Run: headless pygame with SDL's dummy video driver; simulated clock (each Clock.tick advances the game by its frame time, no real sleeping); random seed 0; keys injected as events and as key.get_pressed() state; mouse plan: one left click at the window centre at the start of phase 2, then a move to the lower-right quarter at the start of phase 3; restart key R tapped at the start of phases 3 and 4.
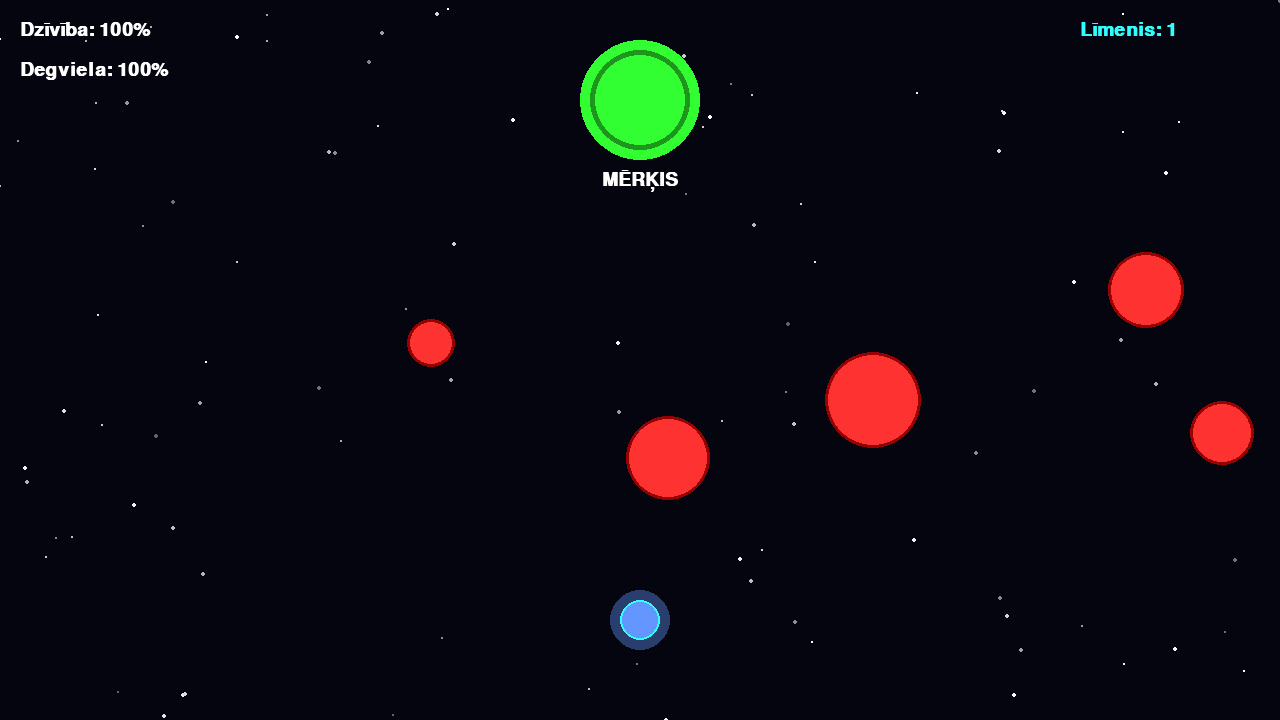
Frame 1 of 4 · flips 1–60 · no input
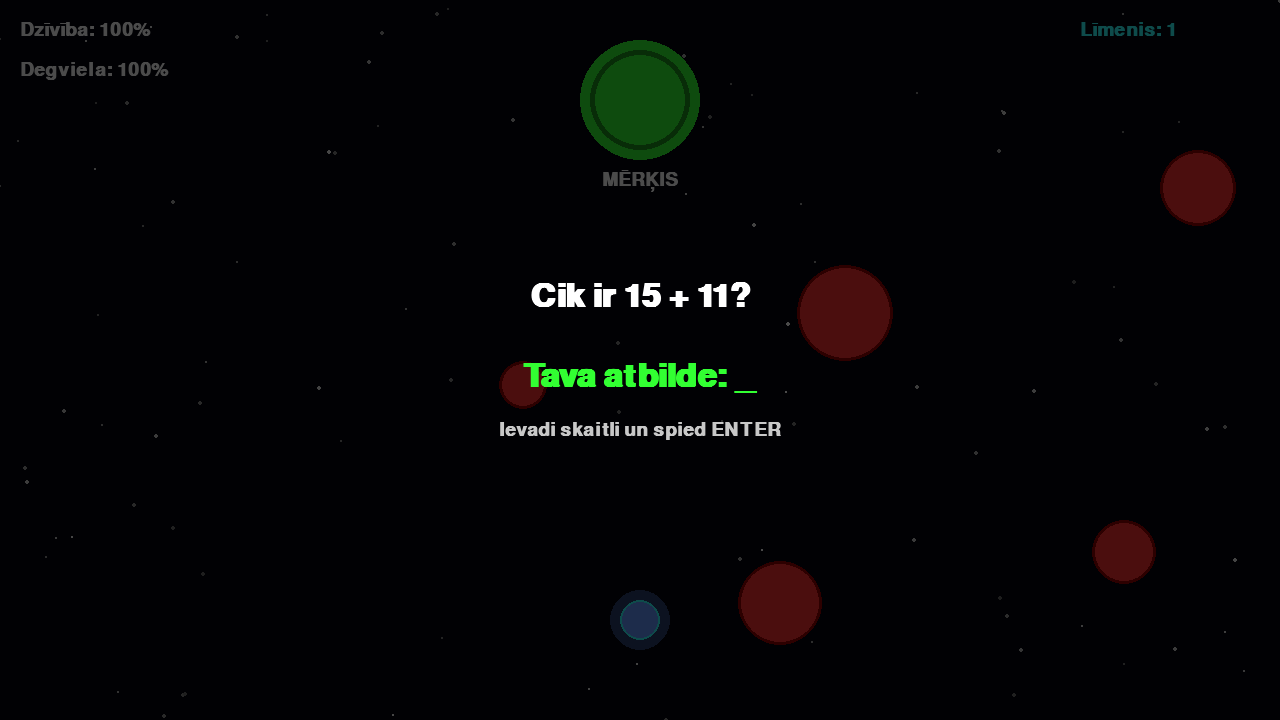
Frame 2 of 4 · flips 61–180 · clicked the window centre · tapped SPACE, RETURN · held RIGHT (→), D
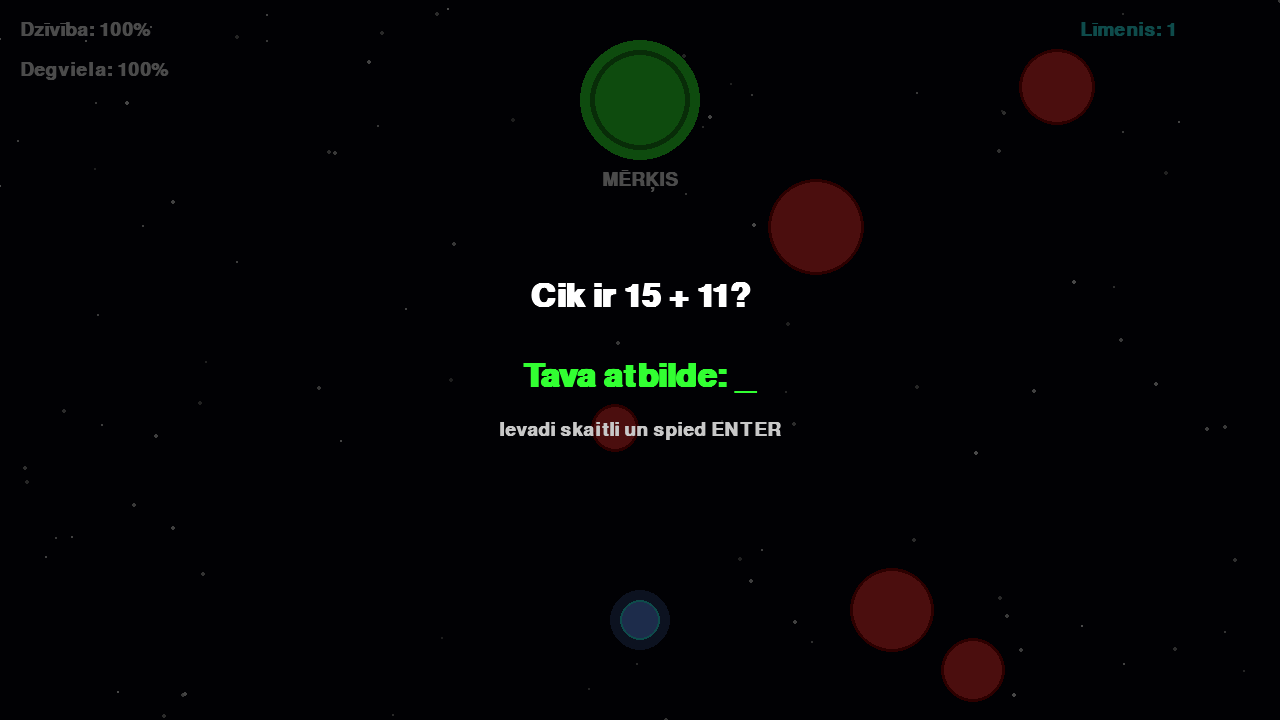
Frame 3 of 4 · flips 181–300 · moved the mouse to the lower-right quarter · tapped R · held DOWN (↓), S
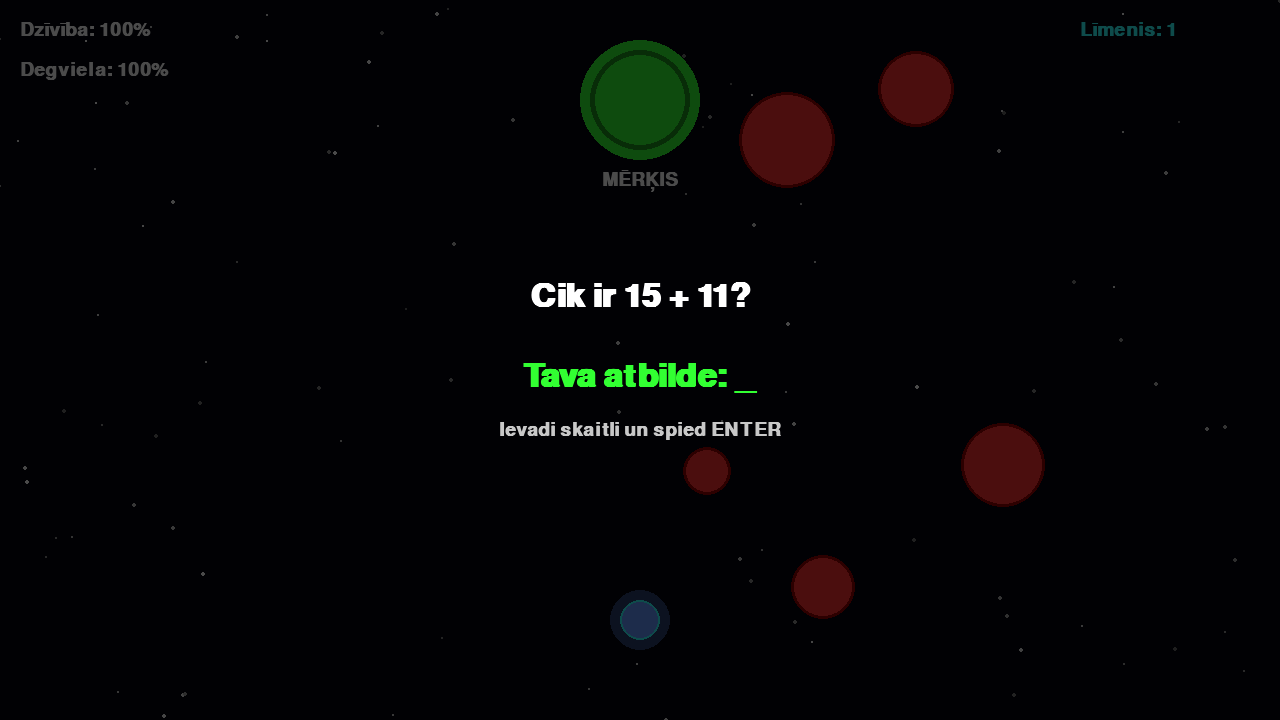
Frame 4 of 4 · flips 301–420 · tapped R · held LEFT (←), A, UP (↑), W

The pygame program that drew these frames:

import pygame
import math
import random

# Pygame inicializācija
pygame.init()

# Loģiskā izšķirtspēja (spēles iekšējais izmērs)
LOGICAL_WIDTH = 1280
LOGICAL_HEIGHT = 720

# Sākotnējais loga izmērs
window_size = (LOGICAL_WIDTH, LOGICAL_HEIGHT)
screen = pygame.display.set_mode(window_size, pygame.RESIZABLE)
pygame.display.set_caption("Kosmosa Matemātikas Misija - VERTICAL PRO")

# Loģiskā virsma (viss tiek zīmēts šeit, pēc tam mērogots uz ekrānu)
logical_surface = pygame.Surface((LOGICAL_WIDTH, LOGICAL_HEIGHT))

# Šrifti
font_main = pygame.font.SysFont("Arial", 48, bold=True)
font_ui = pygame.font.SysFont("Arial", 28, bold=True)

# Krāsas
WHITE = (255, 255, 255)
BLACK = (5, 5, 15)
RED = (255, 50, 50)
GREEN = (50, 255, 50)
BLUE = (100, 150, 255)
YELLOW = (255, 200, 0)
CYAN = (50, 255, 255)

# --- KLASES ---

class Particle:
    # Daļiņu sistēma vizuālajiem efektiem
    def __init__(self, x, y, vx, vy, color, life):
        self.x = x
        self.y = y
        self.vx = vx
        self.vy = vy
        self.color = color
        self.life = life
        self.max_life = life
        self.radius = random.uniform(2, 5)

    def update(self):
        self.x += self.vx
        self.y += self.vy
        self.life -= 1
        self.radius = max(0, self.radius - 0.1)

    def draw(self, surface):
        alpha = int((self.life / self.max_life) * 255)
        color = (*self.color[:3], alpha)
        temp_surface = pygame.Surface((self.radius * 2, self.radius * 2), pygame.SRCALPHA)
        pygame.draw.circle(temp_surface, color, (self.radius, self.radius), self.radius)
        surface.blit(temp_surface, (self.x - self.radius, self.y - self.radius))

class Star:
    # Fona zvaigznes
    def __init__(self):
        self.x = random.randint(0, LOGICAL_WIDTH)
        self.y = random.randint(0, LOGICAL_HEIGHT)
        self.size = random.uniform(1, 3)
        self.brightness = random.randint(100, 255)
        self.blink_speed = random.uniform(-2, 2)

    def update(self):
        self.brightness += self.blink_speed
        if self.brightness >= 255 or self.brightness <= 100:
            self.blink_speed *= -1

    def draw(self, surface):
        # KĻŪDAS LABOJUMS: Nodrošina, ka krāsa vienmēr ir vesels skaitlis no 0 līdz 255
        b = int(max(0, min(255, self.brightness)))
        color = (b, b, b)
        pygame.draw.circle(surface, color, (int(self.x), int(self.y)), self.size)

class Planet:
    # Mērķa planēta, kas jāsasniedz
    def __init__(self, x, y):
        self.x = x
        self.y = y
        self.radius = 60

    def draw(self, surface):
        pygame.draw.circle(surface, GREEN, (int(self.x), int(self.y)), self.radius)
        pygame.draw.circle(surface, (30, 150, 30), (int(self.x), int(self.y)), self.radius - 10, 5)
        
        # Mērķa teksts (tagad zem planētas, lai neietu ārpus ekrāna)
        text = font_ui.render("MĒRĶIS", True, WHITE)
        surface.blit(text, (self.x - text.get_width() // 2, self.y + self.radius + 10))

class Asteroid:
    # Kustīgs šķērslis
    def __init__(self, x, y, radius):
        self.x = x
        self.y = y
        self.radius = radius
        self.vx = random.uniform(-1.5, 1.5)
        self.vy = random.uniform(-1.5, 1.5)

    def update(self):
        self.x += self.vx
        self.y += self.vy

        # Atlēkšana no ekrāna malām
        if self.x - self.radius < 0 or self.x + self.radius > LOGICAL_WIDTH:
            self.vx *= -1
        if self.y - self.radius < 0 or self.y + self.radius > LOGICAL_HEIGHT:
            self.vy *= -1

    def draw(self, surface):
        pygame.draw.circle(surface, RED, (int(self.x), int(self.y)), self.radius)
        pygame.draw.circle(surface, (150, 0, 0), (int(self.x), int(self.y)), self.radius, 3)

class Spaceship:
    def __init__(self, x, y):
        self.x = x
        self.y = y
        self.vx = 0
        self.vy = 0
        self.radius = 20
        self.hp = 100
        self.fuel = 100

    def draw(self, surface):
        # Kuģa spīdums (Glow efekts)
        glow = pygame.Surface((self.radius * 4, self.radius * 4), pygame.SRCALPHA)
        pygame.draw.circle(glow, (100, 150, 255, 100), (self.radius * 2, self.radius * 2), self.radius * 1.5)
        surface.blit(glow, (self.x - self.radius * 2, self.y - self.radius * 2))
        
        # Pats kuģis
        pygame.draw.circle(surface, BLUE, (int(self.x), int(self.y)), self.radius)
        pygame.draw.circle(surface, CYAN, (int(self.x), int(self.y)), self.radius, 2)

    def apply_impulse(self, dx, dy):
        # Spēks no "slingshot" novilkuma
        self.vx = dx * 0.05
        self.vy = dy * 0.05

    def update(self, particles):
        self.x += self.vx
        self.y += self.vy
        
        # Kosmosa berze
        self.vx *= 0.99
        self.vy *= 0.99
        
        # Dzinēja daļiņas, kad kuģis kustas
        speed = math.hypot(self.vx, self.vy)
        if speed > 1:
            particles.append(Particle(self.x, self.y, -self.vx*0.2 + random.uniform(-1,1), -self.vy*0.2 + random.uniform(-1,1), CYAN, 20))

        # Pārbauda robežas un atlec no malām
        if self.x - self.radius < 0:
            self.x = self.radius
            self.vx *= -0.8
        elif self.x + self.radius > LOGICAL_WIDTH:
            self.x = LOGICAL_WIDTH - self.radius
            self.vx *= -0.8
            
        if self.y - self.radius < 0:
            self.y = self.radius
            self.vy *= -0.8
        elif self.y + self.radius > LOGICAL_HEIGHT:
            self.y = LOGICAL_HEIGHT - self.radius
            self.vy *= -0.8

        # Apstāšanās slieksnis
        if speed < 0.2:
            self.vx = 0
            self.vy = 0

class MathSystem:
    # Ģenerē uzdevumus atkarībā no līmeņa
    @staticmethod
    def generate_task(level):
        if level == 1:
            a = random.randint(5, 20)
            b = random.randint(1, 15)
            return f"Cik ir {a} + {b}?", str(a + b)
        elif level == 2:
            a = random.randint(2, 9)
            b = random.randint(2, 9)
            return f"Cik ir {a} * {b}?", str(a * b)
        else:
            x = random.randint(2, 10)
            a = random.randint(2, 5)
            res = a * x
            return f"Atrodi x: {a} * x = {res}", str(x)

# --- FUNKCIJAS ---

def generate_level(level_num):
    # IZMAIŅAS ŠEIT: Kuģis ir apakšā pa vidu
    ship = Spaceship(LOGICAL_WIDTH // 2, LOGICAL_HEIGHT - 100)
    
    # IZMAIŅAS ŠEIT: Planēta ir augšā pa vidu
    planet = Planet(LOGICAL_WIDTH // 2, 100)
    asteroids = []
    
    # Asteroīdi izvietoti pa visu ekrānu starp kuģi un planētu
    num_asteroids = 2 + level_num * 3
    for _ in range(num_asteroids):
        ax = random.randint(100, LOGICAL_WIDTH - 100)
        ay = random.randint(250, LOGICAL_HEIGHT - 250)
        ar = random.randint(20, 50)
        asteroids.append(Asteroid(ax, ay, ar))
        
    return ship, planet, asteroids

def create_explosion(x, y, particles, color):
    # Sprādziena vizuālais efekts
    for _ in range(30):
        vx = random.uniform(-5, 5)
        vy = random.uniform(-5, 5)
        particles.append(Particle(x, y, vx, vy, color, 30))

# --- SPĒLES MAINĪGIE ---

level = 1
ship, planet, asteroids = generate_level(level)
stars = [Star() for _ in range(100)]
particles = []

state = "AIMING"
drag_start = None
current_task_q = ""
current_task_a = ""
player_input = ""
saved_dx = 0
saved_dy = 0

is_fullscreen = False

clock = pygame.time.Clock()
running = True

# --- GALVENAIS CIKLS ---

while running:
    # 1. Notikumu apstrāde
    for event in pygame.event.get():
        if event.type == pygame.QUIT:
            running = False
            
        elif event.type == pygame.VIDEORESIZE:
            if not is_fullscreen:
                window_size = (event.w, event.h)
                screen = pygame.display.set_mode(window_size, pygame.RESIZABLE)
                
        elif event.type == pygame.KEYDOWN and event.key == pygame.K_F11:
            is_fullscreen = not is_fullscreen
            if is_fullscreen:
                screen = pygame.display.set_mode((0, 0), pygame.FULLSCREEN)
                window_size = screen.get_size()
            else:
                window_size = (LOGICAL_WIDTH, LOGICAL_HEIGHT)
                screen = pygame.display.set_mode(window_size, pygame.RESIZABLE)

        if state == "AIMING":
            if event.type == pygame.MOUSEBUTTONDOWN:
                mx, my = event.pos
                scale_x = LOGICAL_WIDTH / window_size[0]
                scale_y = LOGICAL_HEIGHT / window_size[1]
                drag_start = (mx * scale_x, my * scale_y)
                
            elif event.type == pygame.MOUSEBUTTONUP and drag_start:
                mx, my = event.pos
                scale_x = LOGICAL_WIDTH / window_size[0]
                scale_y = LOGICAL_HEIGHT / window_size[1]
                drag_end = (mx * scale_x, my * scale_y)
                
                current_task_q, current_task_a = MathSystem.generate_task(level)
                player_input = ""
                
                saved_dx = drag_start[0] - drag_end[0]
                saved_dy = drag_start[1] - drag_end[1]
                
                state = "MATH"
                drag_start = None

        elif state == "MATH":
            if event.type == pygame.KEYDOWN:
                if event.key == pygame.K_RETURN:
                    if player_input.strip() == current_task_a:
                        ship.apply_impulse(saved_dx, saved_dy)
                        ship.fuel -= 5
                        create_explosion(ship.x, ship.y, particles, GREEN)
                    else:
                        ship.fuel -= 15
                        create_explosion(ship.x, ship.y, particles, RED)
                        
                    state = "FLYING"
                elif event.key == pygame.K_BACKSPACE:
                    player_input = player_input[:-1]
                else:
                    if event.unicode.isdigit() or event.unicode == '-':
                        player_input += event.unicode
                        
        elif state == "GAME_OVER":
            if event.type == pygame.KEYDOWN and event.key == pygame.K_r:
                level = 1
                ship, planet, asteroids = generate_level(level)
                ship.hp = 100
                ship.fuel = 100
                state = "AIMING"

    # 2. Fizikas atjaunināšana
    for star in stars:
        star.update()
        
    for p in particles[:]:
        p.update()
        if p.life <= 0:
            particles.remove(p)

    for ast in asteroids:
        ast.update()

    if state == "FLYING":
        ship.update(particles)
        
        # Sadursmes ar asteroīdiem
        for ast in asteroids:
            dist = math.hypot(ship.x - ast.x, ship.y - ast.y)
            if dist < ship.radius + ast.radius:
                ship.hp -= 20
                create_explosion(ship.x, ship.y, particles, RED)
                nx, ny = (ship.x - ast.x) / dist, (ship.y - ast.y) / dist
                ship.vx = nx * 5
                ship.vy = ny * 5
                ship.x += nx * 5
                ship.y += ny * 5

        # Pārbauda uzvaru
        dist_planet = math.hypot(ship.x - planet.x, ship.y - planet.y)
        if dist_planet < ship.radius + planet.radius:
            level += 1
            ship, planet, asteroids = generate_level(level)
            state = "AIMING"

        # Ja apstājies
        if ship.vx == 0 and ship.vy == 0:
            if ship.hp <= 0 or ship.fuel <= 0:
                state = "GAME_OVER"
            else:
                state = "AIMING"

    # 3. Zīmēšana
    logical_surface.fill(BLACK)

    for star in stars:
        star.draw(logical_surface)

    planet.draw(logical_surface)

    for ast in asteroids:
        ast.draw(logical_surface)
        
    for p in particles:
        p.draw(logical_surface)

    ship.draw(logical_surface)

    # Tēmēšanas līnija
    if state == "AIMING" and drag_start:
        mx, my = pygame.mouse.get_pos()
        scale_x = LOGICAL_WIDTH / window_size[0]
        scale_y = LOGICAL_HEIGHT / window_size[1]
        mouse_logical = (mx * scale_x, my * scale_y)
        
        dx = drag_start[0] - mouse_logical[0]
        dy = drag_start[1] - mouse_logical[1]
        
        pygame.draw.line(logical_surface, YELLOW, drag_start, mouse_logical, 2)
        pygame.draw.line(logical_surface, WHITE, (ship.x, ship.y), (ship.x + dx, ship.y + dy), 3)

    # Interfeiss
    ui_y = 20
    hp_text = font_ui.render(f"Dzīvība: {max(0, ship.hp)}%", True, RED if ship.hp <= 30 else WHITE)
    fuel_text = font_ui.render(f"Degviela: {max(0, ship.fuel)}%", True, YELLOW if ship.fuel <= 30 else WHITE)
    lvl_text = font_ui.render(f"Līmenis: {level}", True, CYAN)
    
    logical_surface.blit(hp_text, (20, ui_y))
    logical_surface.blit(fuel_text, (20, ui_y + 40))
    logical_surface.blit(lvl_text, (LOGICAL_WIDTH - 200, ui_y))

    # Matemātikas logs
    if state == "MATH":
        overlay = pygame.Surface((LOGICAL_WIDTH, LOGICAL_HEIGHT), pygame.SRCALPHA)
        overlay.fill((0, 0, 0, 180))
        logical_surface.blit(overlay, (0, 0))
        
        q_surf = font_main.render(current_task_q, True, WHITE)
        a_surf = font_main.render(f"Tava atbilde: {player_input}_", True, GREEN)
        hint_surf = font_ui.render("Ievadi skaitli un spied ENTER", True, (200, 200, 200))
        
        logical_surface.blit(q_surf, (LOGICAL_WIDTH//2 - q_surf.get_width()//2, LOGICAL_HEIGHT//2 - 80))
        logical_surface.blit(a_surf, (LOGICAL_WIDTH//2 - a_surf.get_width()//2, LOGICAL_HEIGHT//2))
        logical_surface.blit(hint_surf, (LOGICAL_WIDTH//2 - hint_surf.get_width()//2, LOGICAL_HEIGHT//2 + 60))

    # Zaudējuma logs
    if state == "GAME_OVER":
        overlay = pygame.Surface((LOGICAL_WIDTH, LOGICAL_HEIGHT), pygame.SRCALPHA)
        overlay.fill((50, 0, 0, 200))
        logical_surface.blit(overlay, (0, 0))
        
        go_surf = font_main.render("MISIJA IZGĀZUSIES", True, RED)
        r_surf = font_ui.render("Spied 'R', lai mēģinātu vēlreiz", True, WHITE)
        
        logical_surface.blit(go_surf, (LOGICAL_WIDTH//2 - go_surf.get_width()//2, LOGICAL_HEIGHT//2 - 50))
        logical_surface.blit(r_surf, (LOGICAL_WIDTH//2 - r_surf.get_width()//2, LOGICAL_HEIGHT//2 + 20))

    # 4. Mērogošana
    scaled_surface = pygame.transform.smoothscale(logical_surface, window_size)
    screen.blit(scaled_surface, (0, 0))
    
    pygame.display.flip()
    clock.tick(60)

pygame.quit()
